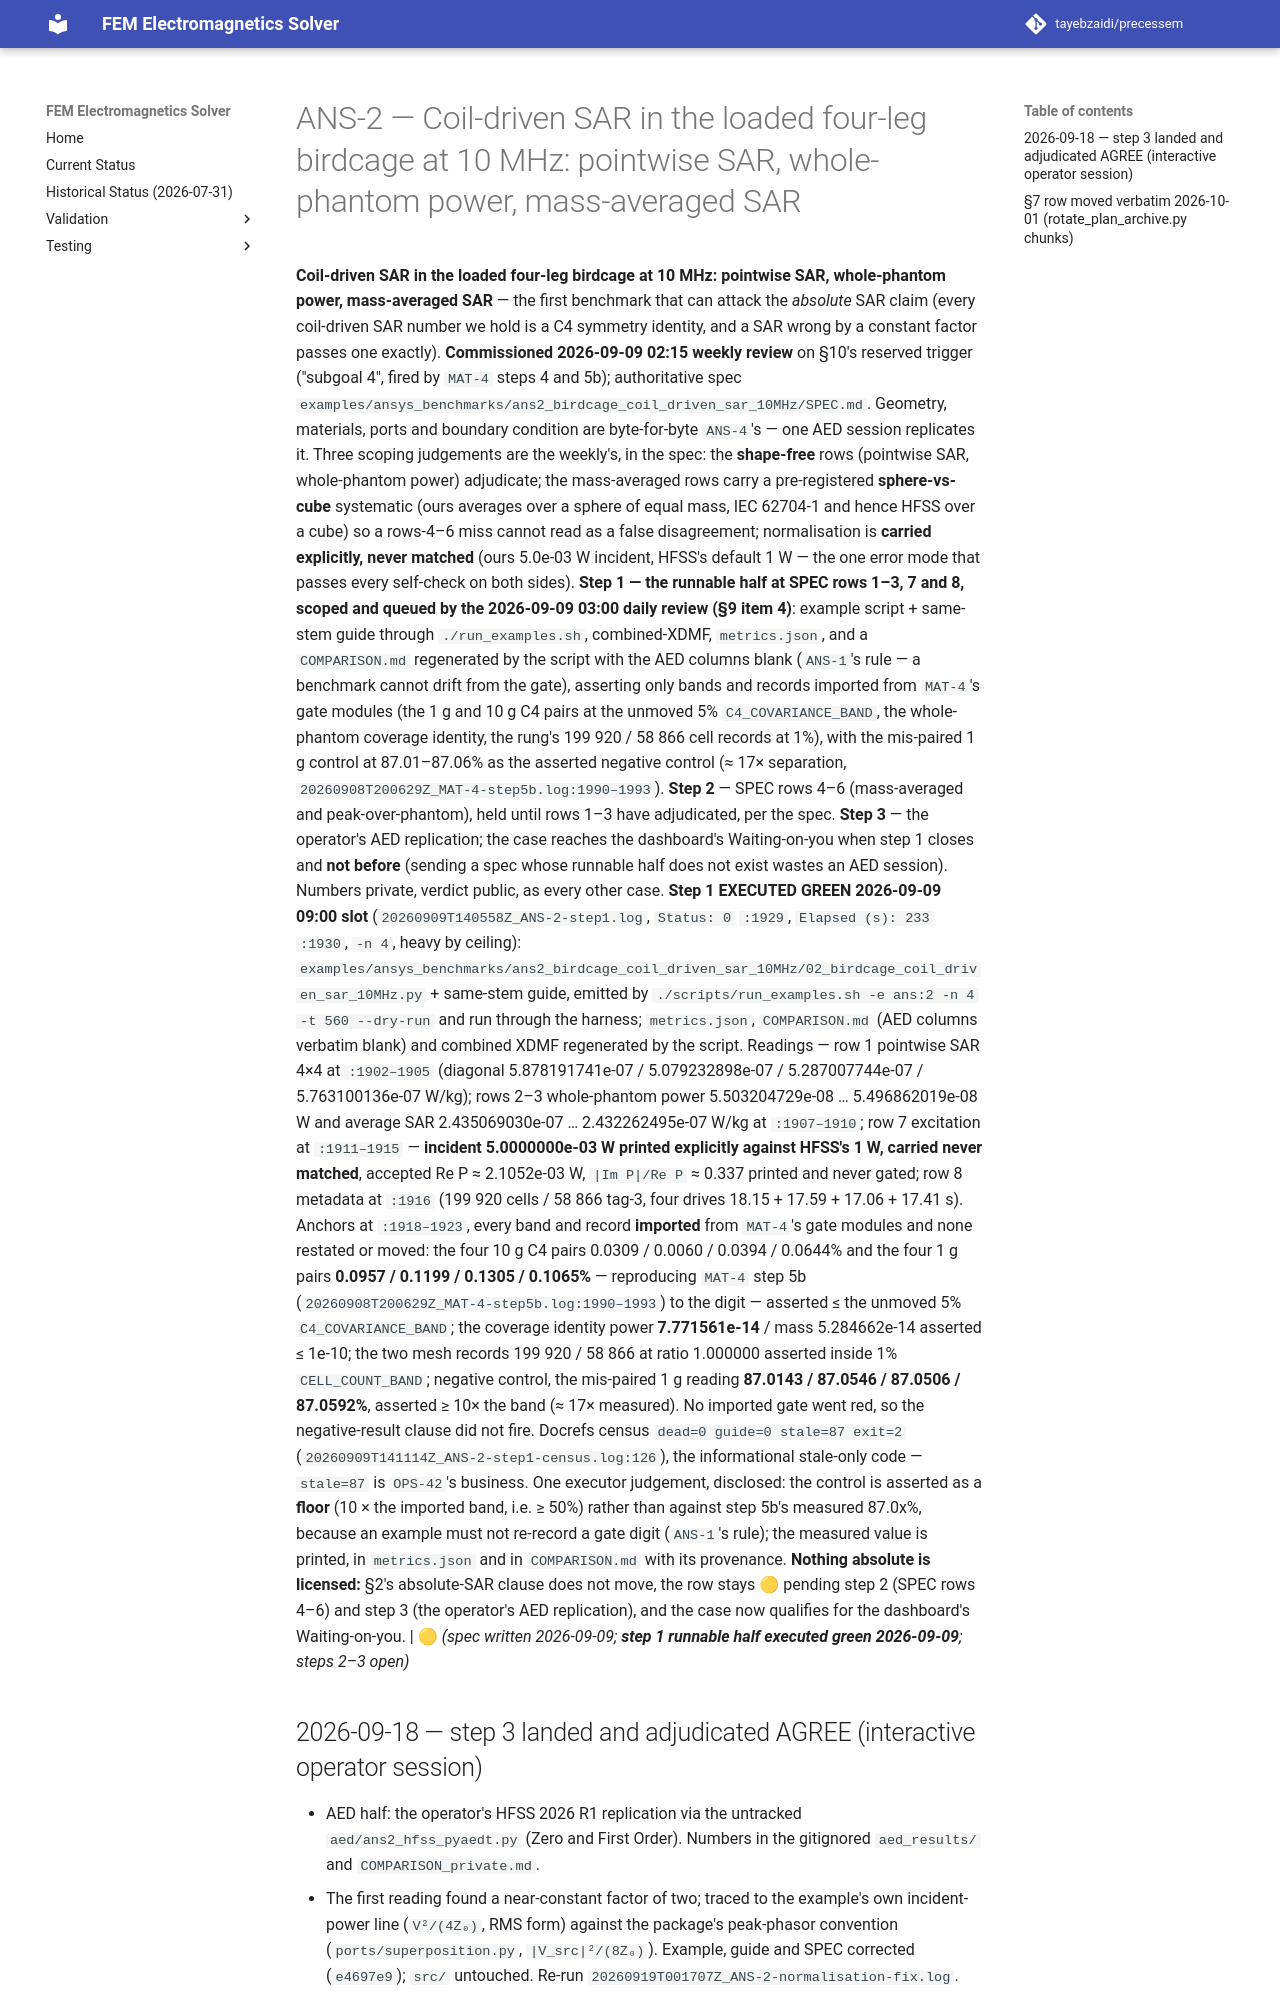

repository: tayebzaidi/precessem · page: planning/chunks/ANS-2/index.html · generator: mkdocs

# ANS-2 — Coil-driven SAR in the loaded four-leg birdcage at 10 MHz: pointwise SAR, whole-phantom power, mass-averaged SAR

 **Coil-driven SAR in the loaded four-leg birdcage at 10 MHz: pointwise SAR, whole-phantom power, mass-averaged SAR** — the first benchmark that can attack the *absolute* SAR claim (every coil-driven SAR number we hold is a C4 symmetry identity, and a SAR wrong by a constant factor passes one exactly). **Commissioned 2026-09-09 02:15 weekly review** on §10's reserved trigger ("subgoal 4", fired by `MAT-4` steps 4 and 5b); authoritative spec `examples/ansys_benchmarks/ans2_birdcage_coil_driven_sar_10MHz/SPEC.md`. Geometry, materials, ports and boundary condition are byte-for-byte `ANS-4`'s — one AED session replicates it. Three scoping judgements are the weekly's, in the spec: the **shape-free** rows (pointwise SAR, whole-phantom power) adjudicate; the mass-averaged rows carry a pre-registered **sphere-vs-cube** systematic (ours averages over a sphere of equal mass, IEC 62704-1 and hence HFSS over a cube) so a rows-4–6 miss cannot read as a false disagreement; normalisation is **carried explicitly, never matched** (ours 5.0e-03 W incident, HFSS's default 1 W — the one error mode that passes every self-check on both sides). **Step 1 — the runnable half at SPEC rows 1–3, 7 and 8, scoped and queued by the 2026-09-09 03:00 daily review (§9 item 4)**: example script + same-stem guide through `./run_examples.sh`, combined-XDMF, `metrics.json`, and a `COMPARISON.md` regenerated by the script with the AED columns blank (`ANS-1`'s rule — a benchmark cannot drift from the gate), asserting only bands and records imported from `MAT-4`'s gate modules (the 1 g and 10 g C4 pairs at the unmoved 5% `C4_COVARIANCE_BAND`, the whole-phantom coverage identity, the rung's 199 920 / 58 866 cell records at 1%), with the mis-paired 1 g control at 87.01–87.06% as the asserted negative control (≈ 17× separation, `20260908T200629Z_MAT-4-step5b.log:1990–1993`). **Step 2** — SPEC rows 4–6 (mass-averaged and peak-over-phantom), held until rows 1–3 have adjudicated, per the spec. **Step 3** — the operator's AED replication; the case reaches the dashboard's Waiting-on-you when step 1 closes and **not before** (sending a spec whose runnable half does not exist wastes an AED session). Numbers private, verdict public, as every other case. **Step 1 EXECUTED GREEN 2026-09-09 09:00 slot** (`20260909T140558Z_ANS-2-step1.log`, `Status: 0` `:1929`, `Elapsed (s): 233` `:1930`, `-n 4`, heavy by ceiling): `examples/ansys_benchmarks/ans2_birdcage_coil_driven_sar_10MHz/02_birdcage_coil_driven_sar_10MHz.py` + same-stem guide, emitted by `./scripts/run_examples.sh -e ans:2 -n 4 -t 560 --dry-run` and run through the harness; `metrics.json`, `COMPARISON.md` (AED columns verbatim blank) and combined XDMF regenerated by the script. Readings — row 1 pointwise SAR 4×4 at `:1902–1905` (diagonal 5.878191741e-07 / 5.079232898e-07 / 5.287007744e-07 / 5.763100136e-07 W/kg); rows 2–3 whole-phantom power 5.503204729e-08 … 5.496862019e-08 W and average SAR 2.435069030e-07 … 2.432262495e-07 W/kg at `:1907–1910`; row 7 excitation at `:1911–1915` — **incident 5.0000000e-03 W printed explicitly against HFSS's 1 W, carried never matched**, accepted Re P ≈ 2.1052e-03 W, `|Im P|/Re P` ≈ 0.337 printed and never gated; row 8 metadata at `:1916` (199 920 cells / 58 866 tag-3, four drives 18.15 + 17.59 + 17.06 + 17.41 s). Anchors at `:1918–1923`, every band and record **imported** from `MAT-4`'s gate modules and none restated or moved: the four 10 g C4 pairs 0.0309 / 0.0060 / 0.0394 / 0.0644% and the four 1 g pairs **0.0957 / 0.1199 / 0.1305 / 0.1065%** — reproducing `MAT-4` step 5b (`20260908T200629Z_MAT-4-step5b.log:1990–1993`) to the digit — asserted ≤ the unmoved 5% `C4_COVARIANCE_BAND`; the coverage identity power **7.771561e-14** / mass 5.284662e-14 asserted ≤ 1e-10; the two mesh records 199 920 / 58 866 at ratio 1.000000 asserted inside 1% `CELL_COUNT_BAND`; negative control, the mis-paired 1 g reading **87.0143 / 87.0546 / 87.0506 / 87.0592%**, asserted ≥ 10× the band (≈ 17× measured). No imported gate went red, so the negative-result clause did not fire. Docrefs census `dead=0 guide=0 stale=87 exit=2` (`20260909T141114Z_ANS-2-step1-census.log:126`), the informational stale-only code — `stale=87` is `OPS-42`'s business. One executor judgement, disclosed: the control is asserted as a **floor** (10 × the imported band, i.e. ≥ 50%) rather than against step 5b's measured 87.0x%, because an example must not re-record a gate digit (`ANS-1`'s rule); the measured value is printed, in `metrics.json` and in `COMPARISON.md` with its provenance. **Nothing absolute is licensed:** §2's absolute-SAR clause does not move, the row stays 🟡 pending step 2 (SPEC rows 4–6) and step 3 (the operator's AED replication), and the case now qualifies for the dashboard's Waiting-on-you. | 🟡 *(spec written 2026-09-09; **step 1 runnable half executed green 2026-09-09**; steps 2–3 open)* 


## 2026-09-18 — step 3 landed and adjudicated AGREE (interactive operator session)

- AED half: the operator's HFSS 2026 R1 replication via the untracked `aed/ans2_hfss_pyaedt.py` (Zero and First Order). Numbers in the gitignored `aed_results/` and `COMPARISON_private.md`.
- The first reading found a near-constant factor of two; traced to the example's own incident-power line (`V²/(4Z₀)`, RMS form) against the package's peak-phasor convention (`ports/superposition.py`, `|V_src|²/(8Z₀)`). Example, guide and SPEC corrected (`e4697e9`); `src/` untouched. Re-run `20260919T001707Z_ANS-2-normalisation-fix.log`.
- Ruling (qualitative; numbers in `docs/private/ans2-adjudication-2026-09-18.md`): AGREE on rows 1–3 — whole-phantom power at the 5 % level, pointwise SAR within ±10 % with the scatter ours; residual attributed to the feed systematic by normalising to accepted power. Row 6 artefact. Step 4 (phantom h-halving, heavy, cost probe first, not XL) opened in §7 / §9.
